Run: headless pygame with SDL's dummy video driver; simulated clock (each Clock.tick advances the game by its frame time, no real sleeping); random seed 0; keys injected as events and as key.get_pressed() state; mouse plan: one left click at the window centre at the start of phase 2, then a move to the lower-right quarter at the start of phase 3.
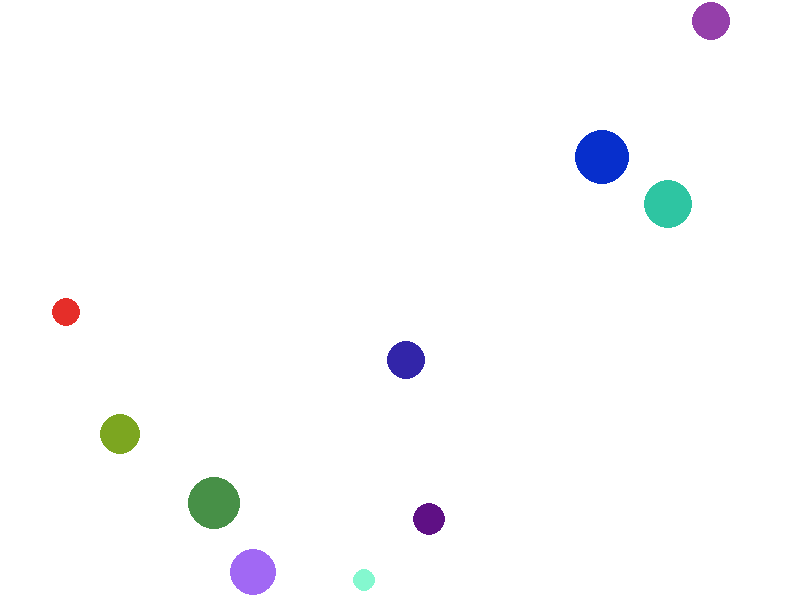
Frame 1 of 4 · flips 1–60 · no input
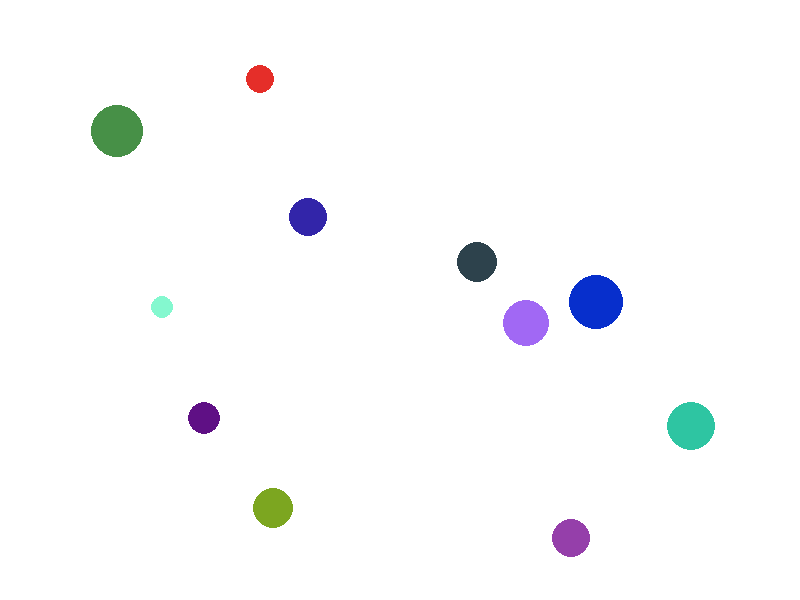
Frame 2 of 4 · flips 61–180 · clicked the window centre · tapped SPACE, RETURN · held RIGHT (→), D
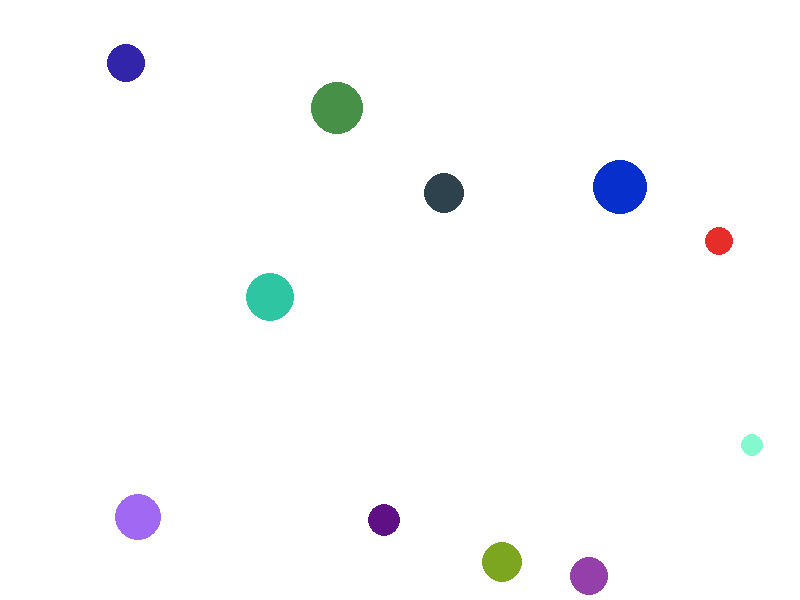
Frame 3 of 4 · flips 181–300 · moved the mouse to the lower-right quarter · held DOWN (↓), S
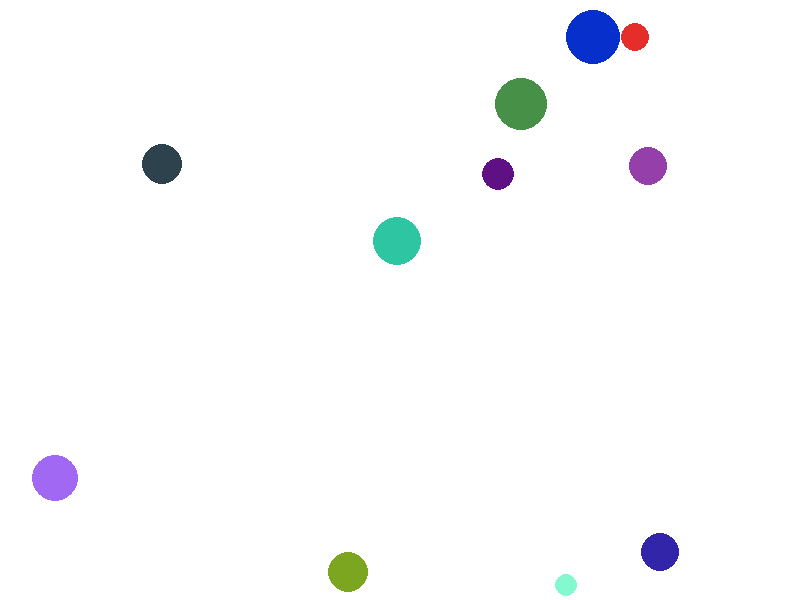
Frame 4 of 4 · flips 301–420 · held LEFT (←), A, UP (↑), W

The pygame program that drew these frames:

import pygame
import random
import math

WIDTH = 800
HEIGHT = 600
NUM_BALLS = 10
MIN_RADIUS = 10
MAX_RADIUS = 30
MAX_SPEED = 5
NEW_BALL_RADIUS = 20
NEW_BALL_COLOR = (0, 0, 255) # New ball color -> blue
LINE_COLOR = (255, 0, 0)  # New ball trajectory line color -> red

class Ball:
    def __init__(self, x, y, radius, color, dx=0, dy=0):
        self.x = x
        self.y = y
        self.radius = radius
        self.color = color
        self.dx = dx
        self.dy = dy
        self.mass = math.pi * radius ** 2  # Mass based on area

    def update(self):
        self.x += self.dx
        self.y += self.dy

        # BBounce off walls by negating either dx (left and right walls) or dy (top and bottom walls)
        if self.x - self.radius <= 0:
            self.x = self.radius
            self.dx *= -1
        elif self.x + self.radius >= WIDTH:
            self.x = WIDTH - self.radius
            self.dx *= -1

        if self.y - self.radius <= 0:
            self.y = self.radius
            self.dy *= -1
        elif self.y + self.radius >= HEIGHT:
            self.y = HEIGHT - self.radius
            self.dy *= -1

    def draw(self, screen):
        pygame.draw.circle(screen, self.color, (int(self.x), int(self.y)), self.radius)


# Initialize Pygame
pygame.init()
screen = pygame.display.set_mode((WIDTH, HEIGHT))  # Set program window dimensions
pygame.display.set_caption("Bounce")

# Create initial balls
balls = []
for _ in range(NUM_BALLS):
    x = random.randint(MAX_RADIUS, WIDTH - MAX_RADIUS)
    y = random.randint(MAX_RADIUS, HEIGHT - MAX_RADIUS)
    radius = random.randint(MIN_RADIUS, MAX_RADIUS)
    color = (random.randint(0, 255), random.randint(0, 255), random.randint(0, 255))
    dx = random.randint(-MAX_SPEED, MAX_SPEED)
    dy = random.randint(-MAX_SPEED, MAX_SPEED)
    ball = Ball(x, y, radius, color, dx, dy)
    balls.append(ball)

# Check collision and update velocities
def handle_collision(ball1, ball2):
    dx = ball2.x - ball1.x
    dy = ball2.y - ball1.y
    distance = max(math.sqrt(dx ** 2 + dy ** 2), .1)  # Prevent distance = 0 since we divide by it later

    if distance <= ball1.radius + ball2.radius:  # If collision detected
        # Reposition balls to prevent overlap-related bugs:
        angle = math.atan2(dy, dx)
        overlap = (ball1.radius + ball2.radius) - distance
        ball1.x -= overlap * math.cos(angle)
        ball1.y -= overlap * math.sin(angle)
        ball2.x += overlap * math.cos(angle)
        ball2.y += overlap * math.sin(angle)

        #  Update velocities of colliding balls based on initial velocities and their mass (size):
        total_mass = ball1.mass + ball2.mass
        nx = dx / distance
        ny = dy / distance
        # Calculate the tangential vector components
        tangential_x = -ny
        tangential_y = nx
        # Calculate the dot products of velocities with the tangential and normal vectors
        dp_tangent_1 = ball1.dx * tangential_x + ball1.dy * tangential_y
        dp_tangent_2 = ball2.dx * tangential_x + ball2.dy * tangential_y
        dp_normal_1 = ball1.dx * nx + ball1.dy * ny
        dp_normal_2 = ball2.dx * nx + ball2.dy * ny
        # Calculate the scalar values for velocity changes along the normal direction
        m1 = (dp_normal_1 * (ball1.mass - ball2.mass) + 2 * ball2.mass * dp_normal_2) / total_mass
        m2 = (dp_normal_2 * (ball2.mass - ball1.mass) + 2 * ball1.mass * dp_normal_1) / total_mass
        # Update velocities with the combined effects of normal and tangential components
        ball1.dx = tangential_x * dp_tangent_1 + nx * m1
        ball1.dy = tangential_y * dp_tangent_1 + ny * m1
        ball2.dx = tangential_x * dp_tangent_2 + nx * m2
        ball2.dy = tangential_y * dp_tangent_2 + ny * m2

running = True
clock = pygame.time.Clock()

dragging = False
start_pos = (0, 0)
end_pos = (0, 0)
preview_ball = None

def rotate_point_180(start_pos, end_pos):
    # Calculate the vector from start_pos to end_pos
    delta_x = end_pos[0] - start_pos[0]
    delta_y = end_pos[1] - start_pos[1]

    # Negate both components to rotate 180 degrees
    flipped_delta_x = -delta_x
    flipped_delta_y = -delta_y

    # Calculate the flipped end_pos by adding the negated vector to the start_pos
    flipped_end_pos = (start_pos[0] + flipped_delta_x, start_pos[1] + flipped_delta_y)

    return flipped_end_pos

while running:
    for event in pygame.event.get():
        if event.type == pygame.QUIT:
            running = False
        elif event.type == pygame.MOUSEBUTTONDOWN:
            if event.button == 1:  # Left mouse button
                dragging = True
                start_pos = event.pos
                end_pos = event.pos
                preview_ball = Ball(start_pos[0], start_pos[1], NEW_BALL_RADIUS, (random.randint(0,255),random.randint(0,255),random.randint(0,255)))
                preview_ball.draw(screen)
        elif event.type == pygame.MOUSEBUTTONUP:
            if event.button == 1 and preview_ball is not None:  # Left mouse button
                dragging = False
                end_pos = event.pos
                dx = start_pos[0] - end_pos[0]
                dy = start_pos[1] - end_pos[1]
                # Launch a new ball in the opposite direction of the drag
                preview_ball.dx = dx / 10
                preview_ball.dy = dy / 10
                balls.append(preview_ball)
                preview_ball = None
        elif event.type == pygame.MOUSEMOTION:
            if dragging:  # Update end position while dragging
                end_pos = event.pos
                if preview_ball is not None:
                    dx = start_pos[0] - end_pos[0]
                    dy = start_pos[1] - end_pos[1]
                    preview_ball.dx = dx / 10
                    preview_ball.dy = dy / 10

    screen.fill((255, 255, 255))  # White background color

    # Update and draw balls
    for i, ball in enumerate(balls):
        ball.update()
        ball.draw(screen)

        # Check for collision with other balls
        for other_ball in balls[i + 1:]:
            handle_collision(ball, other_ball)

    # Draw trajectory line
    if dragging:
        rot_end_pos = rotate_point_180(start_pos, end_pos)
        pygame.draw.line(screen, LINE_COLOR, start_pos, rot_end_pos, 2)

    # Draw preview ball
    if preview_ball:
        preview_ball.draw(screen)

    pygame.display.flip()
    clock.tick(60)  # Set FPS upperbound to 60

pygame.quit()
